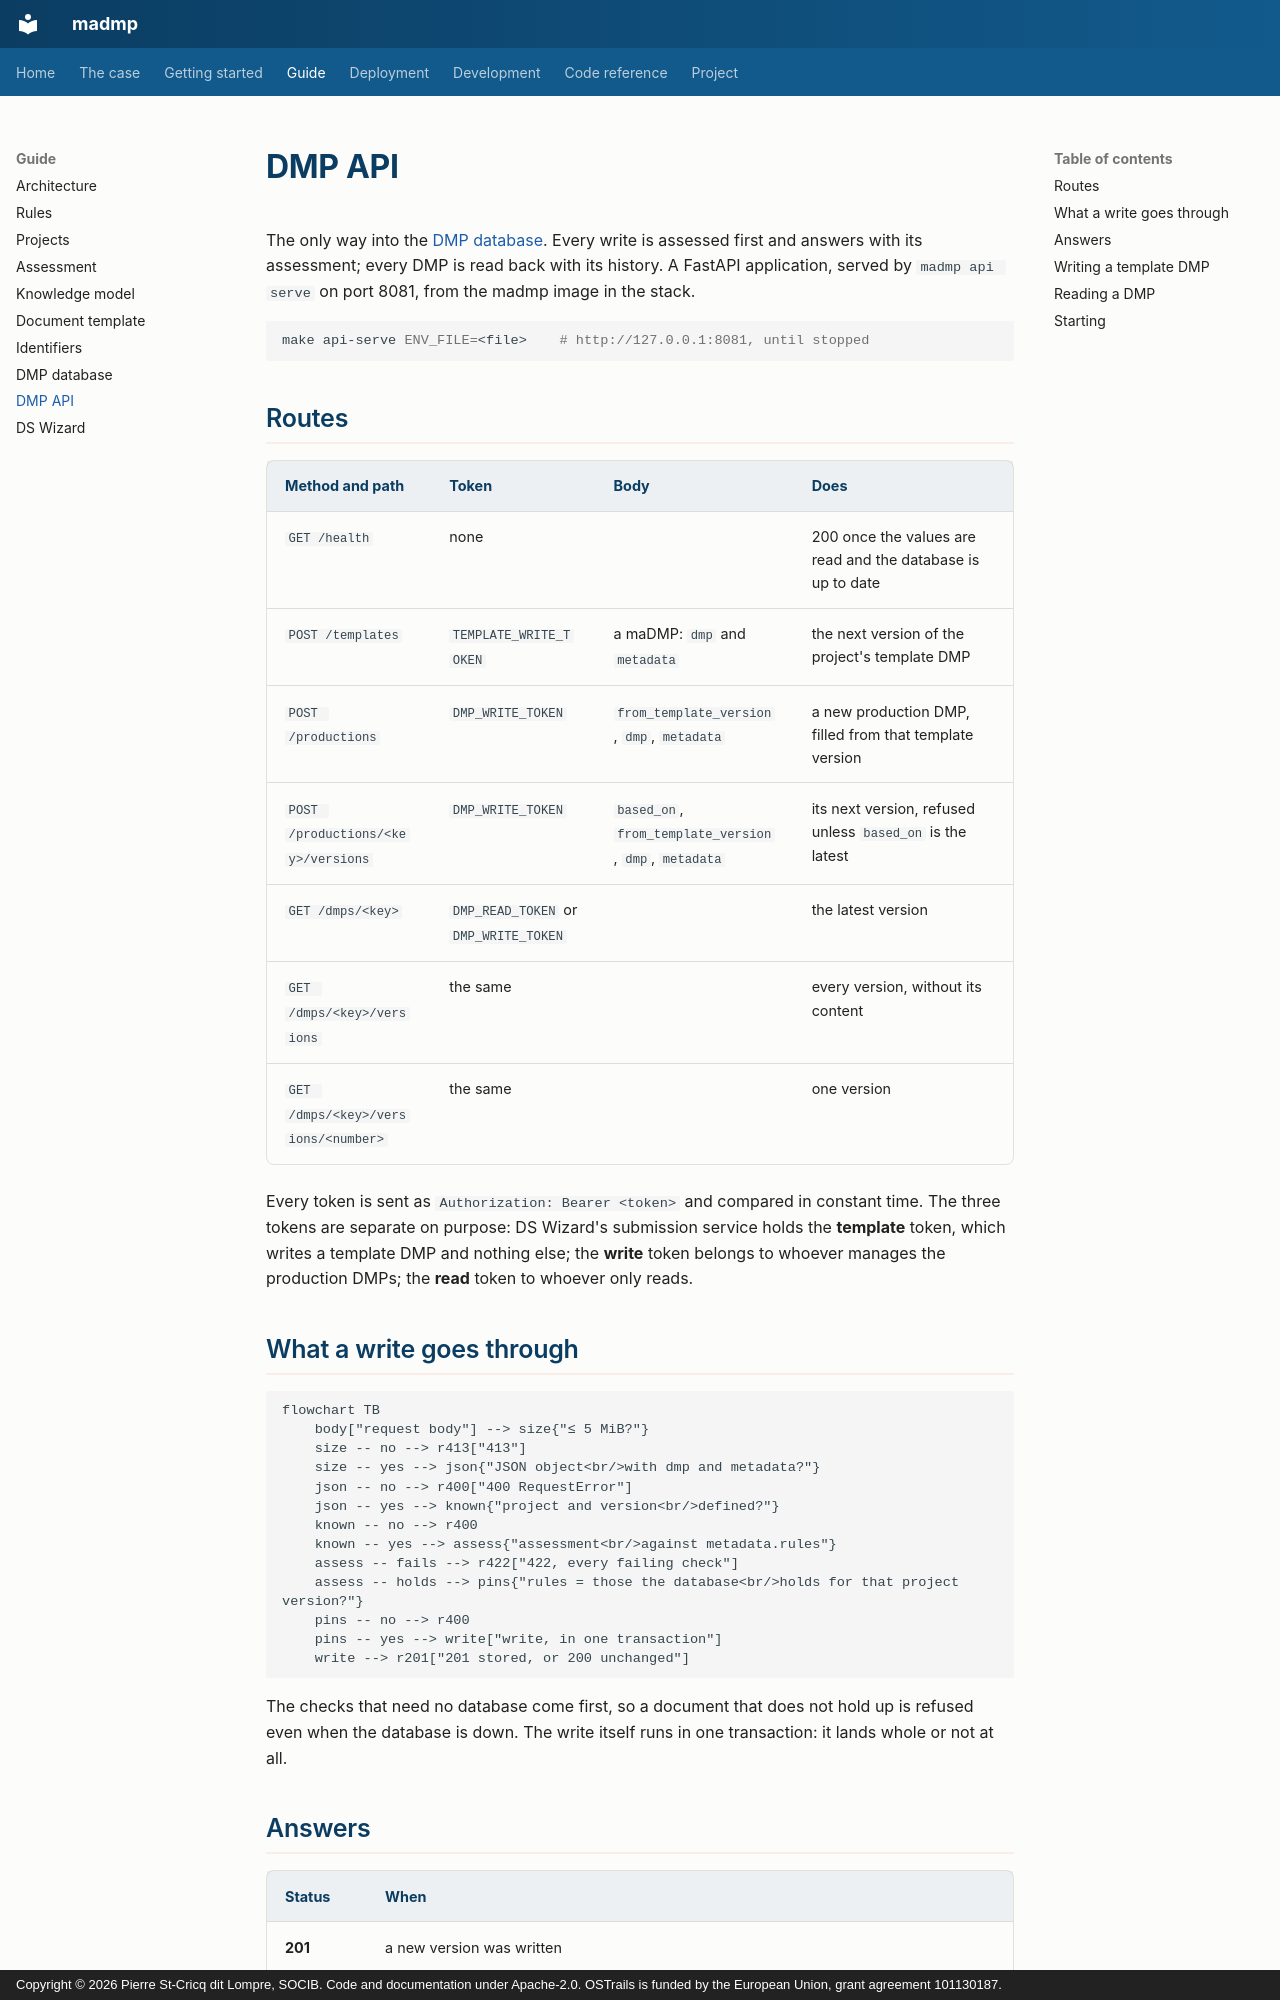

repository: pstcricq/ostrails-madmp · page: guide/api/index.html · generator: mkdocs · copyright: Copyright © 2026 Pierre St-Cricq dit Lompre, SOCIB. Code and documentation under Apache-2.0. OSTrails is funded by the European Union, grant agreement 101130187.

# DMP API

The only way into the [DMP database](database.md). Every write is assessed first and answers with its assessment; every DMP is read back with its history. A FastAPI application, served by `madmp api serve` on port 8081, from the madmp image in the stack.

```bash
make api-serve ENV_FILE=<file>    # http://127.0.0.1:8081, until stopped
```

## Routes

| Method and path | Token | Body | Does |
|---|---|---|---|
| `GET /health` | none | | 200 once the values are read and the database is up to date |
| `POST /templates` | `TEMPLATE_WRITE_TOKEN` | a maDMP: `dmp` and `metadata` | the next version of the project's template DMP |
| `POST /productions` | `DMP_WRITE_TOKEN` | `from_template_version`, `dmp`, `metadata` | a new production DMP, filled from that template version |
| `POST /productions/<key>/versions` | `DMP_WRITE_TOKEN` | `based_on`, `from_template_version`, `dmp`, `metadata` | its next version, refused unless `based_on` is the latest |
| `GET /dmps/<key>` | `DMP_READ_TOKEN` or `DMP_WRITE_TOKEN` | | the latest version |
| `GET /dmps/<key>/versions` | the same | | every version, without its content |
| `GET /dmps/<key>/versions/<number>` | the same | | one version |

Every token is sent as `Authorization: Bearer <token>` and compared in constant time. The three tokens are separate on purpose: DS Wizard's submission service holds the **template** token, which writes a template DMP and nothing else; the **write** token belongs to whoever manages the production DMPs; the **read** token to whoever only reads.

## What a write goes through

```mermaid
flowchart TB
    body["request body"] --> size{"≤ 5 MiB?"}
    size -- no --> r413["413"]
    size -- yes --> json{"JSON object<br/>with dmp and metadata?"}
    json -- no --> r400["400 RequestError"]
    json -- yes --> known{"project and version<br/>defined?"}
    known -- no --> r400
    known -- yes --> assess{"assessment<br/>against metadata.rules"}
    assess -- fails --> r422["422, every failing check"]
    assess -- holds --> pins{"rules = those the database<br/>holds for that project version?"}
    pins -- no --> r400
    pins -- yes --> write["write, in one transaction"]
    write --> r201["201 stored, or 200 unchanged"]
```

The checks that need no database come first, so a document that does not hold up is refused even when the database is down. The write itself runs in one transaction: it lands whole or not at all.
